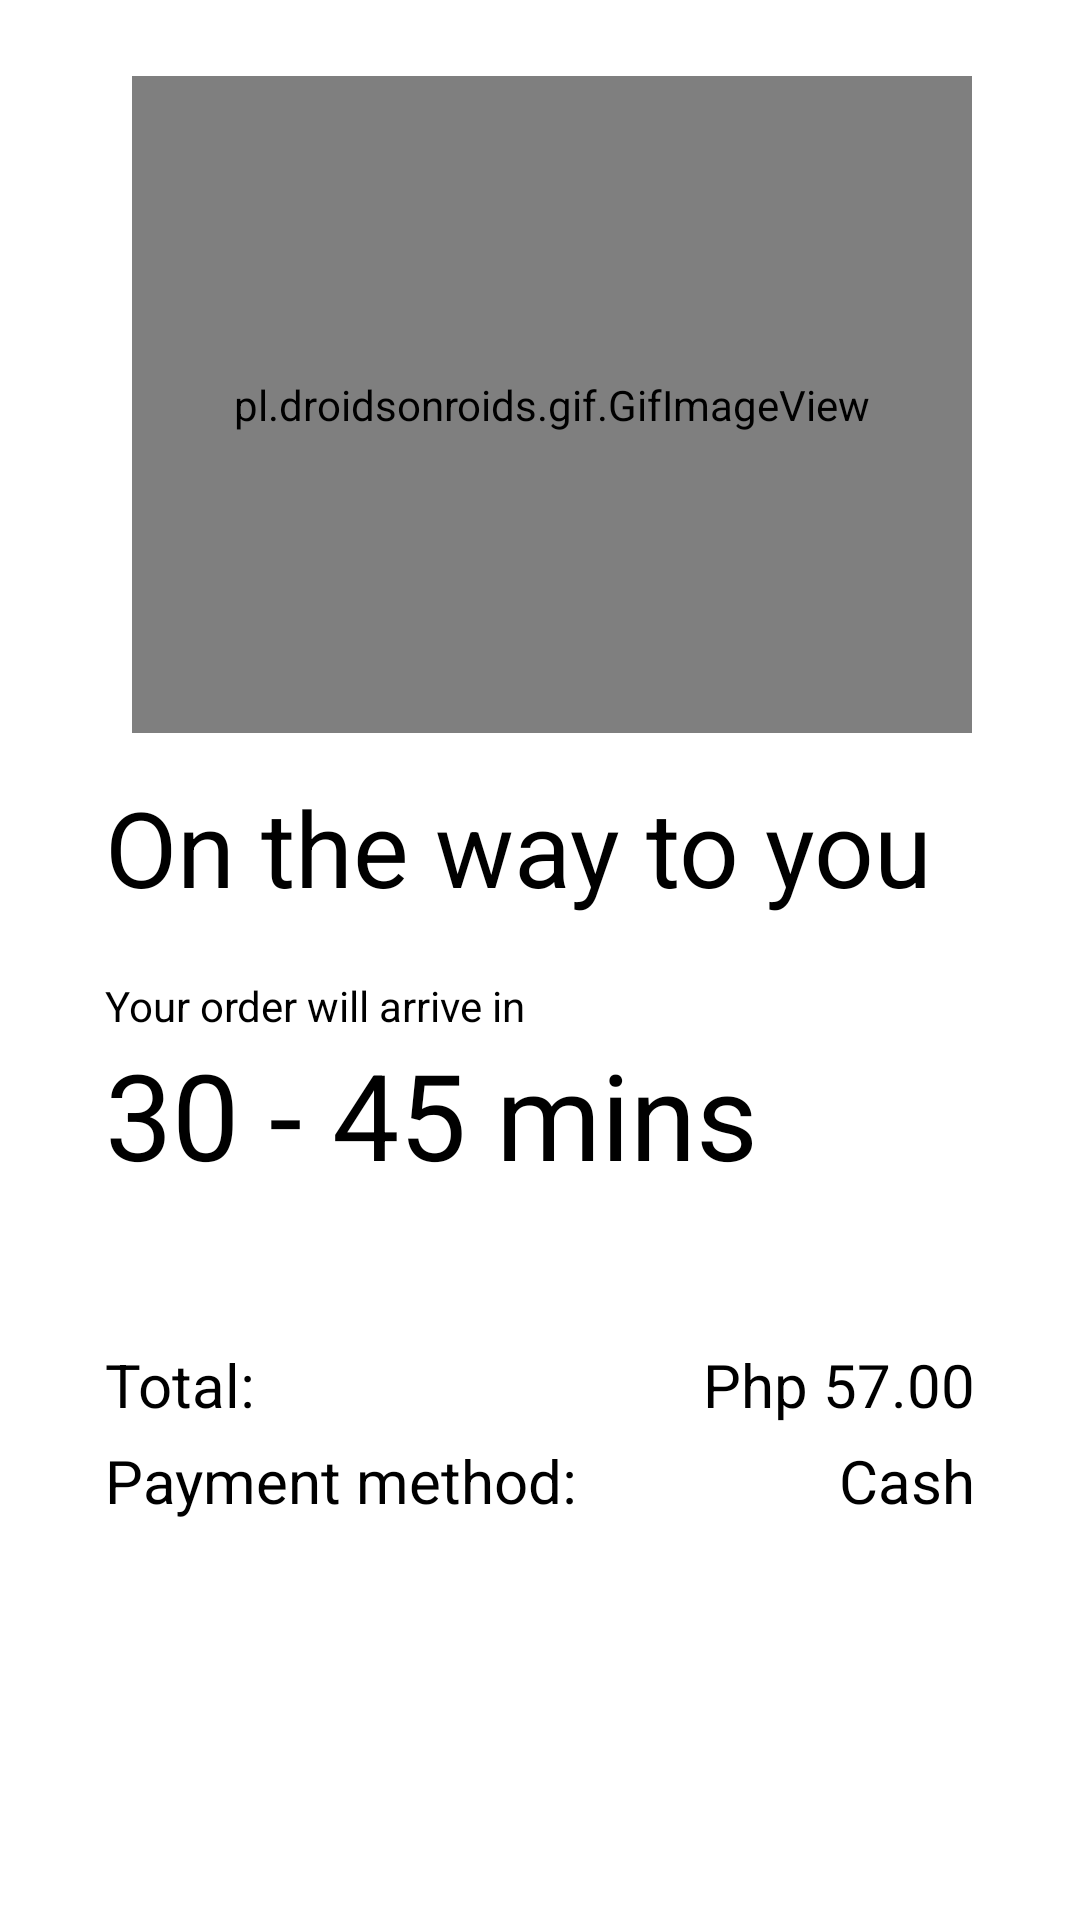

This screen was rendered from an Android layout file. Write that file and the resources it references.
<!-- AndroidManifest.xml: application theme Theme.FoodPapa2021 -->
<!-- res/layout/activity_processing_page.xml -->
<?xml version="1.0" encoding="utf-8"?>
<androidx.constraintlayout.widget.ConstraintLayout
    xmlns:android="http://schemas.android.com/apk/res/android"
    xmlns:tools="http://schemas.android.com/tools"
    xmlns:app="http://schemas.android.com/apk/res-auto"
    android:layout_width="match_parent"
    android:layout_height="match_parent"
    tools:context=".ProcessingPage">

  <Button
      android:id="@+id/processing_page_received"
      android:layout_width="0dp"
      android:layout_height="45dp"
      android:layout_marginStart="40dp"
      android:layout_marginTop="100dp"
      android:layout_marginEnd="40dp"
      android:background="@drawable/button_rounded"
      android:fontFamily="sans-serif-black"
      android:text="order received"
      android:textColor="@color/white"
      app:backgroundTint="#ED6F00"
      app:layout_constraintEnd_toEndOf="parent"
      app:layout_constraintHorizontal_bias="1.0"
      app:layout_constraintStart_toStartOf="parent"
      app:layout_constraintTop_toBottomOf="@+id/textView38" />

  <pl.droidsonroids.gif.GifImageView
      android:id="@+id/gifImageView"
      android:layout_width="280dp"
      android:layout_height="219dp"
      android:src="@drawable/processing"
      app:layout_constraintBottom_toBottomOf="parent"
      app:layout_constraintEnd_toEndOf="parent"
      app:layout_constraintHorizontal_bias="0.549"
      app:layout_constraintStart_toStartOf="parent"
      app:layout_constraintTop_toTopOf="parent"
      app:layout_constraintVertical_bias="0.06" />

  <TextView
      android:id="@+id/textView33"
      android:layout_width="0dp"
      android:layout_height="wrap_content"
      android:layout_marginStart="35dp"
      android:layout_marginEnd="35dp"
      android:text="On the way to you"
      android:textColor="#000000"
      android:textSize="35dp"
      app:layout_constraintBottom_toBottomOf="parent"
      app:layout_constraintEnd_toEndOf="parent"
      app:layout_constraintHorizontal_bias="0.537"
      app:layout_constraintStart_toStartOf="parent"
      app:layout_constraintTop_toBottomOf="@+id/gifImageView"
      app:layout_constraintVertical_bias="0.042" />

  <TextView
      android:id="@+id/textView34"
      android:layout_width="wrap_content"
      android:layout_height="wrap_content"
      android:layout_marginStart="35dp"
      android:layout_marginTop="20dp"
      android:text="Your order will arrive in "
      android:textColor="#000000"
      app:layout_constraintStart_toStartOf="parent"
      app:layout_constraintTop_toBottomOf="@+id/textView33" />

  <TextView
      android:id="@+id/processing_time"
      android:layout_width="wrap_content"
      android:layout_height="wrap_content"
      android:layout_marginStart="35dp"
      android:text="30 - 45 mins"
      android:textColor="#000000"
      android:textSize="40dp"
      app:layout_constraintStart_toStartOf="parent"
      app:layout_constraintTop_toBottomOf="@+id/textView34" />

  <TextView
      android:id="@+id/textView38"
      android:layout_width="0dp"
      android:layout_height="wrap_content"
      android:layout_marginStart="35dp"
      android:layout_marginTop="5dp"
      android:text="Payment method:"
      android:textColor="#000000"
      android:textSize="20dp"
      app:layout_constraintStart_toStartOf="parent"
      app:layout_constraintTop_toBottomOf="@+id/textView36" />

  <TextView
      android:id="@+id/textView36"
      android:layout_width="0dp"
      android:layout_height="wrap_content"
      android:layout_marginStart="35dp"
      android:layout_marginTop="50dp"
      android:text="Total:"
      android:textColor="#000000"
      android:textSize="20dp"
      app:layout_constraintStart_toStartOf="parent"
      app:layout_constraintTop_toBottomOf="@+id/processing_time" />

  <TextView
      android:id="@+id/processing_total_bill"
      android:layout_width="0dp"
      android:layout_height="wrap_content"
      android:layout_marginTop="50dp"
      android:layout_marginEnd="35dp"
      android:text="Php 57.00"
      android:textColor="#000000"
      android:textSize="20dp"
      app:layout_constraintEnd_toEndOf="parent"
      app:layout_constraintTop_toBottomOf="@+id/processing_time" />

  <TextView
      android:id="@+id/processing_payment_method"
      android:layout_width="0dp"
      android:layout_height="wrap_content"
      android:layout_marginEnd="35dp"
      android:text="Cash"
      android:textColor="#000000"
      android:textSize="20dp"
      app:layout_constraintEnd_toEndOf="parent"
      app:layout_constraintTop_toTopOf="@+id/textView38" />

</androidx.constraintlayout.widget.ConstraintLayout>
<!-- resources referenced by this layout -->
<resources>
  <style name="Theme.FoodPapa2021" parent="Theme.MaterialComponents.DayNight.NoActionBar">
          
          <item name="colorPrimary">@color/purple_500</item>
          <item name="colorPrimaryVariant">@color/purple_700</item>
          <item name="colorOnPrimary">@color/white</item>
          
          <item name="colorSecondary">@color/teal_200</item>
          <item name="colorSecondaryVariant">@color/teal_700</item>
          <item name="colorOnSecondary">@color/black</item>
          
          <item name="android:statusBarColor" tools:targetApi="l">?attr/colorPrimaryVariant</item>
          
      </style>
  <!-- not gathered from this repository: default colours our renderer supplied (Android Studio template values) -->
  <color name="purple_500">#FF6200EE</color>
  <color name="purple_700">#FF3700B3</color>
  <color name="teal_200">#FF03DAC5</color>
  <color name="teal_700">#FF018786</color>
  <color name="black">#FF000000</color>
  <color name="white">#FFFFFFFF</color>
</resources>
